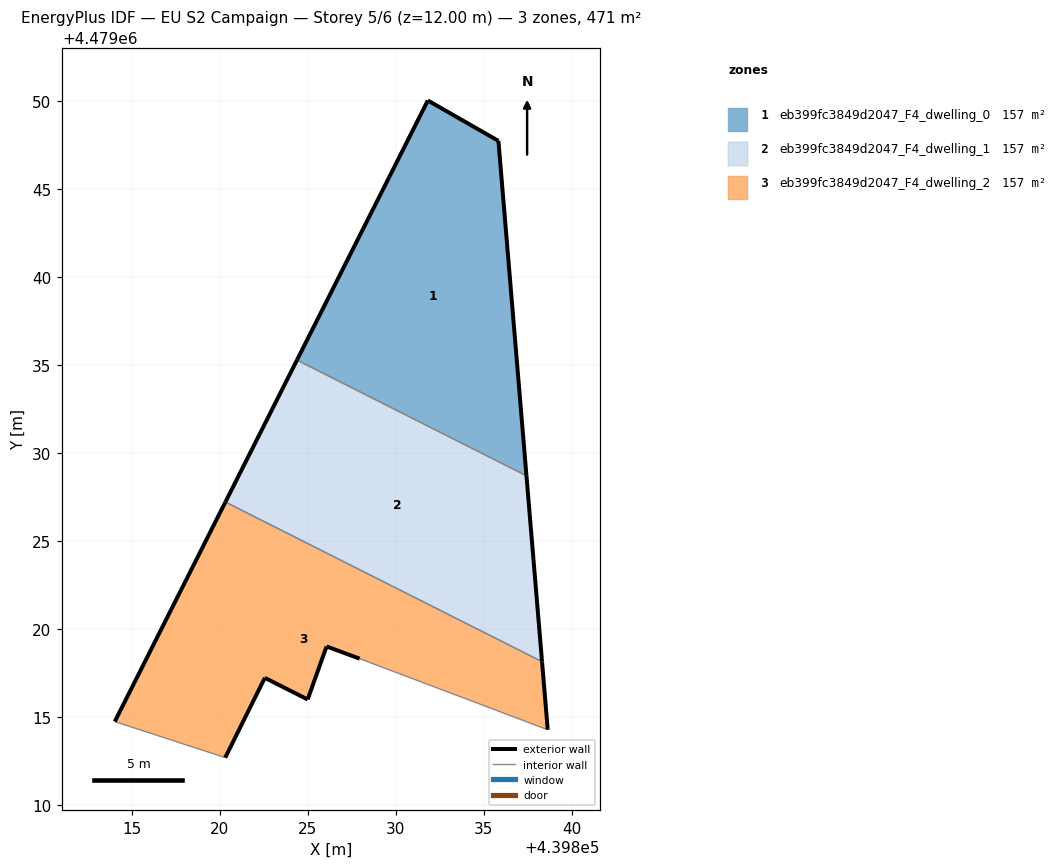
=== STOREY PLAN SPEC (per zone: floor XY polygon, exterior-wall plan segments, windows/doors) ===
zone 1: eb399fc3849d2047_F4_dwelling_0  (156.8 m²)
  floor: (439837.42, 4479028.70) (439835.83, 4479047.72) (439831.82, 4479050.02) (439824.39, 4479035.27)
  exterior wall: (439824.39, 4479035.27) – (439831.82, 4479050.02)  [16.5 m]
  exterior wall: (439831.82, 4479050.02) – (439835.83, 4479047.72)  [4.6 m]
  exterior wall: (439835.83, 4479047.72) – (439837.42, 4479028.70)  [19.1 m]
  interior walls: 1
zone 2: eb399fc3849d2047_F4_dwelling_1  (156.8 m²)
  floor: (439838.31, 4479018.14) (439837.42, 4479028.70) (439824.39, 4479035.27) (439820.32, 4479027.21)
  exterior wall: (439820.32, 4479027.21) – (439824.39, 4479035.27)  [9.0 m]
  exterior wall: (439837.42, 4479028.70) – (439838.31, 4479018.14)  [10.6 m]
  interior walls: 2
zone 3: eb399fc3849d2047_F4_dwelling_2  (156.8 m²)
  floor: (439838.63, 4479014.28) (439838.31, 4479018.14) (439820.32, 4479027.21) (439814.04, 4479014.74) (439820.31, 4479012.69) (439822.56, 4479017.22) (439825.00, 4479016.00) (439826.07, 4479019.01) (439827.95, 4479018.31)
  exterior wall: (439814.04, 4479014.74) – (439820.32, 4479027.21)  [14.0 m]
  exterior wall: (439838.31, 4479018.14) – (439838.63, 4479014.28)  [3.9 m]
  exterior wall: (439827.95, 4479018.31) – (439826.07, 4479019.01)  [2.0 m]
  exterior wall: (439826.07, 4479019.01) – (439825.00, 4479016.00)  [3.2 m]
  exterior wall: (439825.00, 4479016.00) – (439822.56, 4479017.22)  [2.7 m]
  exterior wall: (439822.56, 4479017.22) – (439820.31, 4479012.69)  [5.1 m]
  interior walls: 3

=== DERIVED (storey summary) ===
Building: EU S2 Campaign
Storey: 5 of 6  (floor level z = 12.00 m)
Storey gross floor area: 470.5 m²
Zones on this storey: 3
  - eb399fc3849d2047_F4_dwelling_0: floor 156.8 m²; exterior wall 40.2 m (120.7 m²); WWR 0.0%
  - eb399fc3849d2047_F4_dwelling_1: floor 156.8 m²; exterior wall 19.6 m (58.9 m²); WWR 0.0%
  - eb399fc3849d2047_F4_dwelling_2: floor 156.8 m²; exterior wall 30.8 m (92.5 m²); WWR 0.0%
Zone adjacency (shared interzone walls):
  - eb399fc3849d2047_F4_dwelling_0 ↔ eb399fc3849d2047_F4_dwelling_1
  - eb399fc3849d2047_F4_dwelling_1 ↔ eb399fc3849d2047_F4_dwelling_2